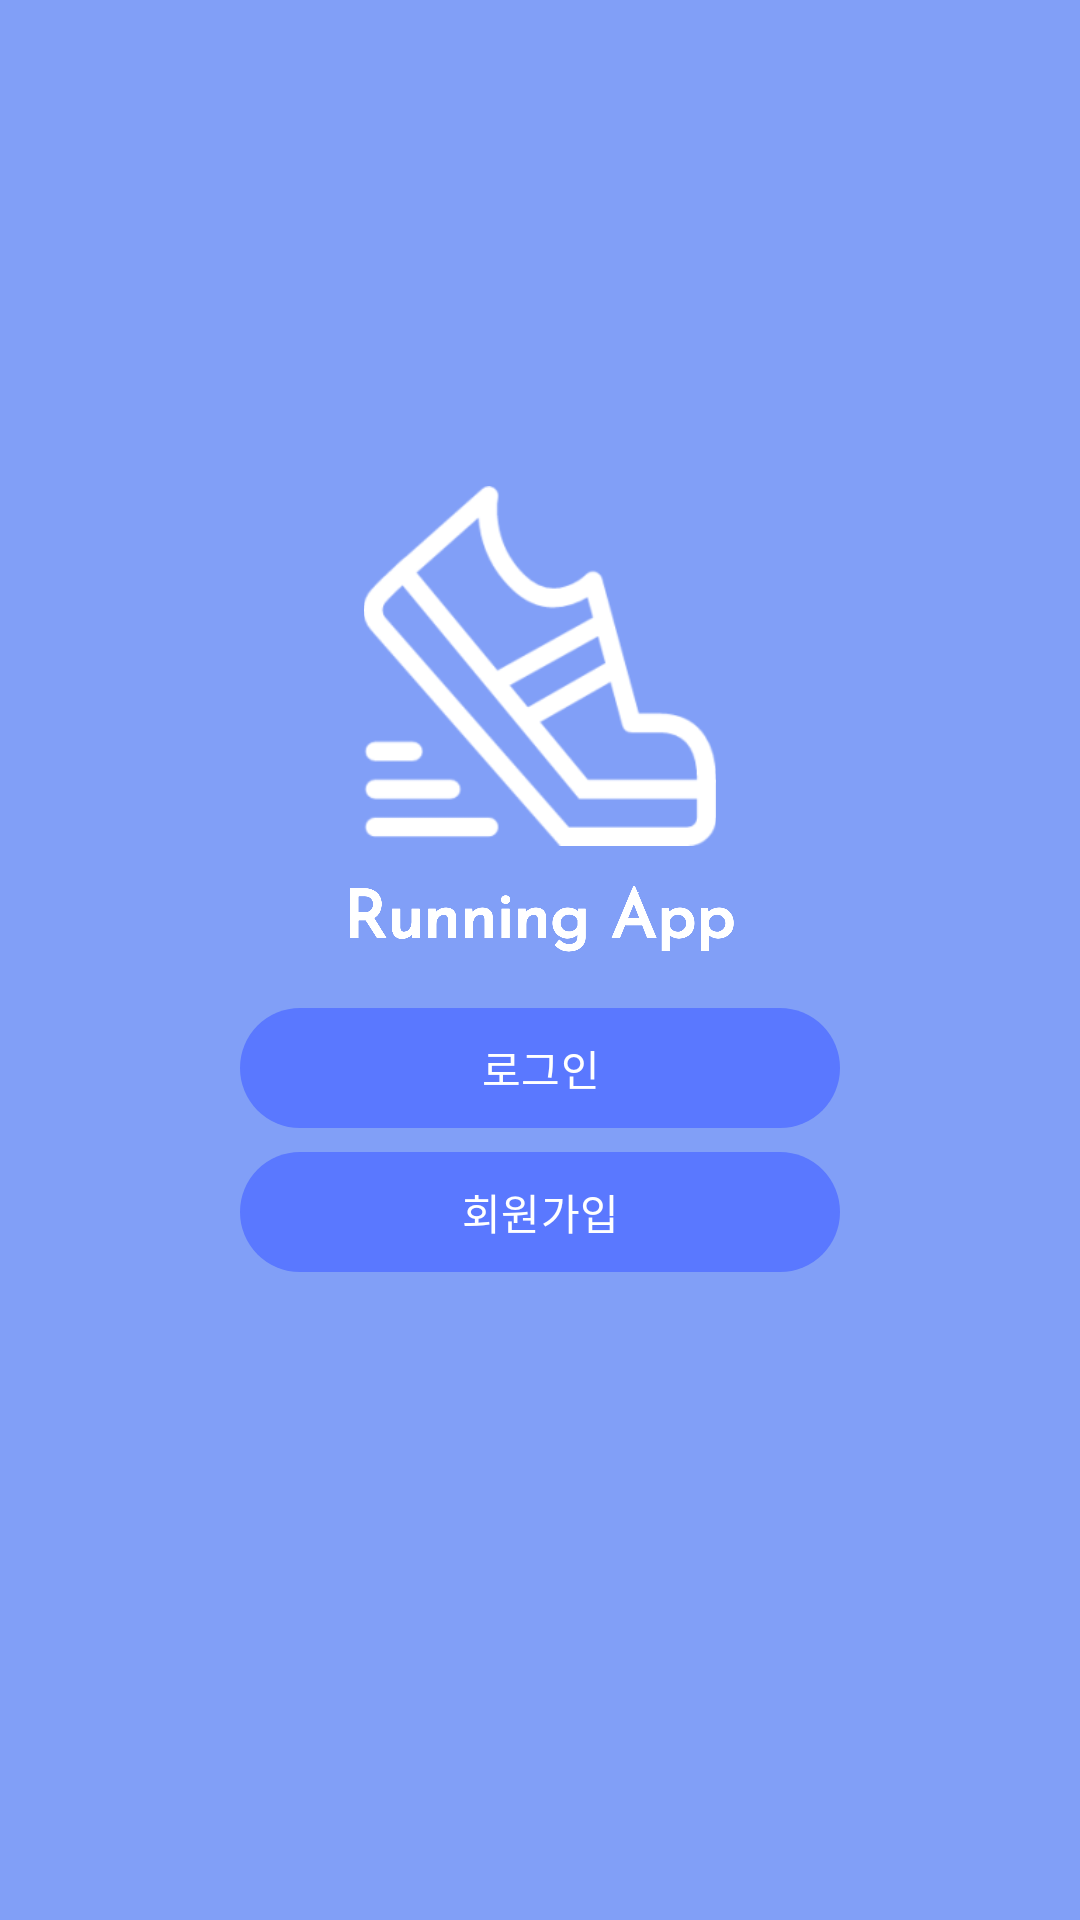

Android layout source for this screen:
<!-- AndroidManifest.xml: application theme Theme.AerobicApplication -->
<!-- res/layout/title_screen.xml -->
<?xml version="1.0" encoding="utf-8"?>
<LinearLayout xmlns:android="http://schemas.android.com/apk/res/android"
    xmlns:tools="http://schemas.android.com/tools"
    android:layout_width="match_parent"
    android:layout_height="match_parent"
    android:background="#819FF7"
    android:orientation="vertical"
    android:gravity="center">

    <ImageView
        android:layout_width="120dp"
        android:layout_height="120dp"
        android:src="@drawable/ic_white_shoe" />

    <ImageView
        android:layout_width="150dp"
        android:layout_height="50dp"
        android:src="@drawable/ic_logo" />


    <Button
        android:id="@+id/login"
        android:layout_width="200dp"
        android:layout_height="wrap_content"
        android:text="로그인" />

    <Button
        android:layout_marginBottom="50dp"
        android:id="@+id/signup"
        android:layout_width="200dp"
        android:layout_height="wrap_content"
        android:text="회원가입" />

</LinearLayout>
<!-- resources referenced by this layout -->
<resources>
  <!-- drawable ic_logo: png bitmap (drawable, 60847 bytes) -->
  <!-- drawable ic_white_shoe: png bitmap (drawable, 13389 bytes) -->
  <style name="Theme.AerobicApplication" parent="Base.Theme.AerobicApplication" />
  <style name="Base.Theme.AerobicApplication" parent="Theme.Material3.DayNight.NoActionBar">
          
          
          <item name="colorPrimary">#5A78FF</item>
      </style>
</resources>
